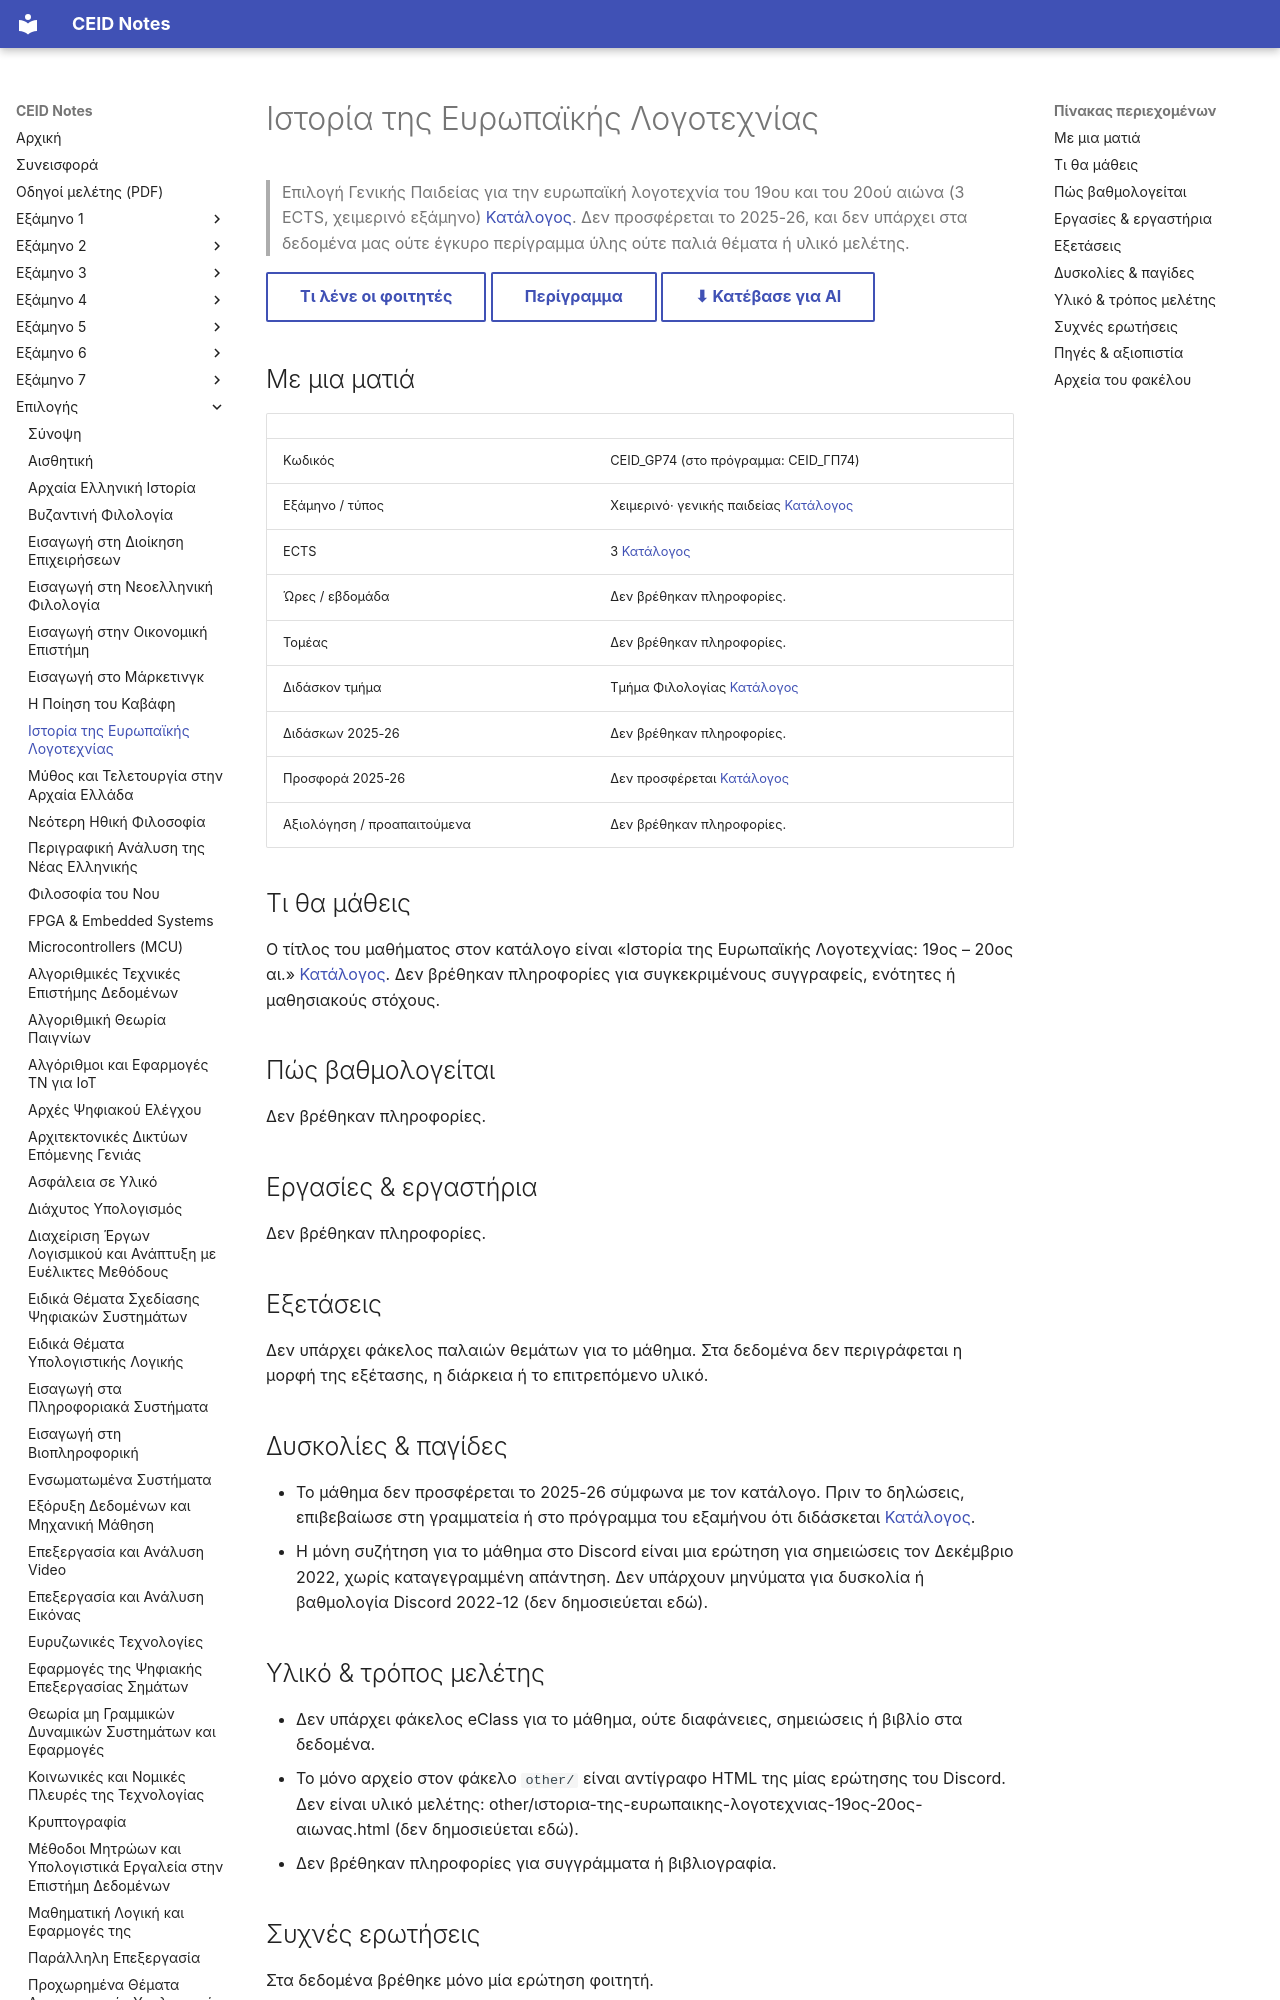

repository: kdngiorgos/ceid-notes · page: Electives (Μαθήματα Επιλογής)/Γενικής Παιδείας (General Education)/Ιστορία της Ευρωπαϊκής Λογοτεχνίας - CEID_ΓΠ74/index.html · generator: mkdocs

---
code: CEID_GP74
title: "Ιστορία της Ευρωπαϊκής Λογοτεχνίας"
category: general-education
code_aliases: [CEID_ΓΠ74, CEID_GP74, GP74, GΡ74, CEID_GΡ74]
semester: null
season: winter
ects: 3
hours: null
sector: null
instructors_2025_26: []
difficulty: null
sources: [../../../catalog/curriculum.md, discord/2022-23_winter.md, other/ιστορια-της-ευρωπαικης-λογοτεχνιας-19ος-20ος-αιωνας.html]
last_reviewed: 2026-10-11
---
# Ιστορία της Ευρωπαϊκής Λογοτεχνίας

> Επιλογή Γενικής Παιδείας για την ευρωπαϊκή λογοτεχνία του 19ου και του 20ού αιώνα (3 ECTS, χειμερινό εξάμηνο) [Κατάλογος](../../../catalog/curriculum.md). Δεν προσφέρεται το 2025-26, και δεν υπάρχει στα δεδομένα μας ούτε έγκυρο περίγραμμα ύλης ούτε παλιά θέματα ή υλικό μελέτης.

[Τι λένε οι φοιτητές](#δυσκολίες--παγίδες){ .md-button } [Περίγραμμα](../../../catalog/outlines/CEID_GP74.md){ .md-button } [⬇ Κατέβασε για AI](../../../downloads/CEID_GP74.zip){ .md-button }


## Με μια ματιά

| | |
|---|---|
| Κωδικός | CEID_GP74 (στο πρόγραμμα: CEID_ΓΠ74) |
| Εξάμηνο / τύπος | Χειμερινό· γενικής παιδείας [Κατάλογος](../../../catalog/curriculum.md) |
| ECTS | 3 [Κατάλογος](../../../catalog/curriculum.md) |
| Ώρες / εβδομάδα | Δεν βρέθηκαν πληροφορίες. |
| Τομέας | Δεν βρέθηκαν πληροφορίες. |
| Διδάσκον τμήμα | Τμήμα Φιλολογίας [Κατάλογος](../../../catalog/curriculum.md) |
| Διδάσκων 2025-26 | Δεν βρέθηκαν πληροφορίες. |
| Προσφορά 2025-26 | Δεν προσφέρεται [Κατάλογος](../../../catalog/curriculum.md) |
| Αξιολόγηση / προαπαιτούμενα | Δεν βρέθηκαν πληροφορίες. |

## Τι θα μάθεις

Ο τίτλος του μαθήματος στον κατάλογο είναι «Ιστορία της Ευρωπαϊκής Λογοτεχνίας: 19ος – 20ος αι.» [Κατάλογος](../../../catalog/curriculum.md). Δεν βρέθηκαν πληροφορίες για συγκεκριμένους συγγραφείς, ενότητες ή μαθησιακούς στόχους.

## Πώς βαθμολογείται

Δεν βρέθηκαν πληροφορίες.
